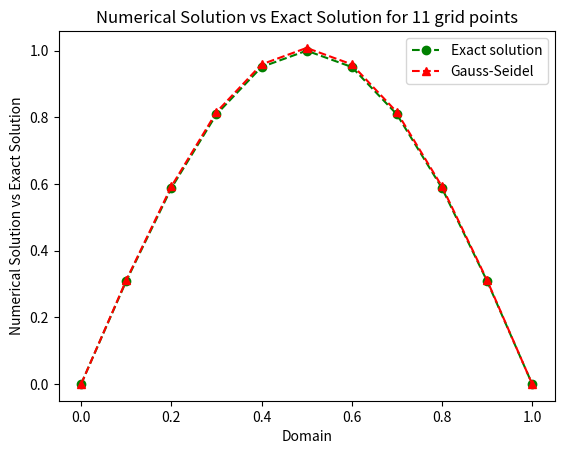

Write Python code to recreate this figure.
#Solution of the Poisson equation within the domain [0,1] using
#Discretization is done both using second order Finite Difference schemes
#Dirichlet boundary conditions is implemented on both the boundaries
#The resulting linear algebraic system is solved using Gauss-Seidel algorithm
#Successive Overrelaxation

#This is a part of assignments for the course "Computational Heat & Fluid Flow (ME 605)" taught at IIT Goa during the winter semester of 2020

#Author: Nithin Adidela, IIT Goa
#email: [email redacted]
#Tested with python 3.7.5 on 12 February 2020

# ========== Importing Libraries ==========

import numpy as np
import math as m
import matplotlib.pyplot as plt
import sys

# ********** This function produces a tridiagonal matrix **********
# In this code this function is called when Gauss-Jacobi, Gauss-Seidel and SOR methods are used but not for Thomas
# Input diagonal elements are loaded after applying the bounday conditions
# [Input ] l -- lower diagonal elements of the matrix
# [Input ] m -- main diagonal elements of the matrix
# [Input ] u -- upper diagonal elements of the matrix
def tridiag(l, m, u, k1=-1, k2=0, k3=1):
    l=np.zeros(n-1)
    for i in range(0, len(l)-1):
        l[i]=c[i+1]
    u=np.zeros(n-1)
    for i in range(0, len(u)):
        u[i]=a[i]
    return np.diag(l, k1) + np.diag(m, k2) + np.diag(u, k3)

# ********** Gauss-Seidel algorithm to solve a tridiagonal matrix system **********
# Input diagonal elements are loaded after applying the bounday conditions (atleast in this code)
# [Input ] n -- number of mesh points
# [Input ] A_sei -- tridiagonal matrix
# [Input ] X_sei -- solution matrix
# [Input ] B_sei -- Right Hand Side of the matrix system
# [Input ] iter_sei -- iteration count
# [Input ] norm_sei -- norm value
def Seidel_TDM(n, A_sei, X_sei , B_sei , iter_sei, norm_sei):
    x_sei=np.zeros(n)
    Ax_sei=np.zeros(n)
    converged = False
    while converged==False:
          for i in range(0, len(x_sei)-1):
              if i==0:
                 x_sei[i]= (B_sei[i]-A_sei[[i],[i+1]]*X_sei[i+1])/A_sei[[i],[i]]
              elif i==n-1:
                 x_sei[i]= (B_sei[i]-A_sei[[i],[i-1]]*x_sei[i-1])/A_sei[[i],[i]]
              else: 
                 x_sei[i]= (B_sei[i]-A_sei[[i],[i-1]]*x_sei[i-1]-A_sei[[i],[i+1]]*X_sei[i+1])/A_sei[[i],[i]]   
          Ax_sei = np.dot(A_sei,x_sei) 
          norm_sei = abs(max(B_sei-Ax_sei, key=abs))
          for i in range(0, len(x_sei)):
              X_sei[i]=x_sei[i]
          iter_sei = iter_sei + 1
          print(iter_sei, norm_sei)
          if norm_sei <0.0000001:
             converged = True  

# ********** This function applies boundary conditions on the given array **********
def apply_bc(u):
    u[0] = 0
    if bc == 'Dirichlet':
       u[n-1] = 0 
    else:
        sys.exit('Set correct boundary condition at the right side boundary')

# ========== Program begins here ==========
# ---------- Set the following input parameters  ----------
l=1.0			# length of the domain
n=11			# number of mesh divisions (for first question)	
del_x=l/(n-1)		# mesh size
x=np.zeros(n)		# position vector
bc       = 'Dirichlet'	# Specify the boundary conditions
L_inf_sei=0	# L-infinity Norm (for second question)

# ---------- Initialize empty arrays  ----------
exact_sol=np.zeros(n)	# exact solution
c=np.zeros(n)		# lower diagonal
b=np.zeros(n)		# main diagonal
a=np.zeros(n)		# upper diagonal
d=np.zeros(n)		# Right Hand Side
sol_sei=np.zeros(n)		# Solution from Gauss-Seidel 
pi=np.pi		# A variable pi with the value Pi(π) using NumPy

# ---------- One for loop to append values to various arrays initialised above ----------
for i in range(1, len(x)-1): # for all the elements except the extremes
    x[i]=i*del_x	# to position vector
    a[i]=-1.0		# to upper diagonal        
    b[i]=2.0		# to main diagonal
    c[i]=-1.0		# to lower diagonal
    d[i]=(pi**2)*np.sin(pi*x[i])*(del_x**2)	# to Right Hand Side
    exact_sol[i]=np.sin(pi*x[i])		# to exact solution  	

x[0]=0		# left most value of position vector
x[len(x)-1]=1	# right most value of position vector

exact_sol[0]=np.sin(pi*x[0])			# left most value of exact solution
exact_sol[len(x)-1]=np.sin(pi*x[len(x)-1])	# right most value of exact solution

# ---------- Applying boundary conditions by changing the tridiagonal matrix extreme elements ----------
# ---------- Left hand boundary (Dirichlet) ----------
a[0]=0.0        
b[0]=1.0
c[0]=0.0
d[0]=0.0
# ---------- Right hand boundary (Dirichlet)----------
a[n-1]=0.0        
b[n-1]=1.0
c[n-1]=0.0
d[n-1]=0.0

# ---------- Calling the function which produces a nxn tridiagonal matrix ----------
TDM = tridiag(c, b, a)

# ---------- Calling the Gauss-Seidel algorithms to solve the tridiagonal matrix system ----------
norm_s=1	
iter_s=0
Seidel_TDM(n, TDM, sol_sei , d , iter_s, norm_s)	# Gauss-Seidel
L_inf_sei= abs(max(sol_sei-exact_sol, key=abs))
print(L_inf_sei)

# ---------- Commands to plot the desired results ----------

plt.plot(x,exact_sol, label='Exact solution', color='green', marker='o', markerfacecolor='green', linestyle='dashed')
plt.plot(x,sol_sei, label='Gauss-Seidel', color='red', marker='^', markerfacecolor='red', linestyle='dashed')
plt.title('Numerical Solution vs Exact Solution for 11 grid points')
plt.xlabel('Domain')
plt.ylabel('Numerical Solution vs Exact Solution')
plt.legend()  
plt.show() 

# ========== End of program ==========
